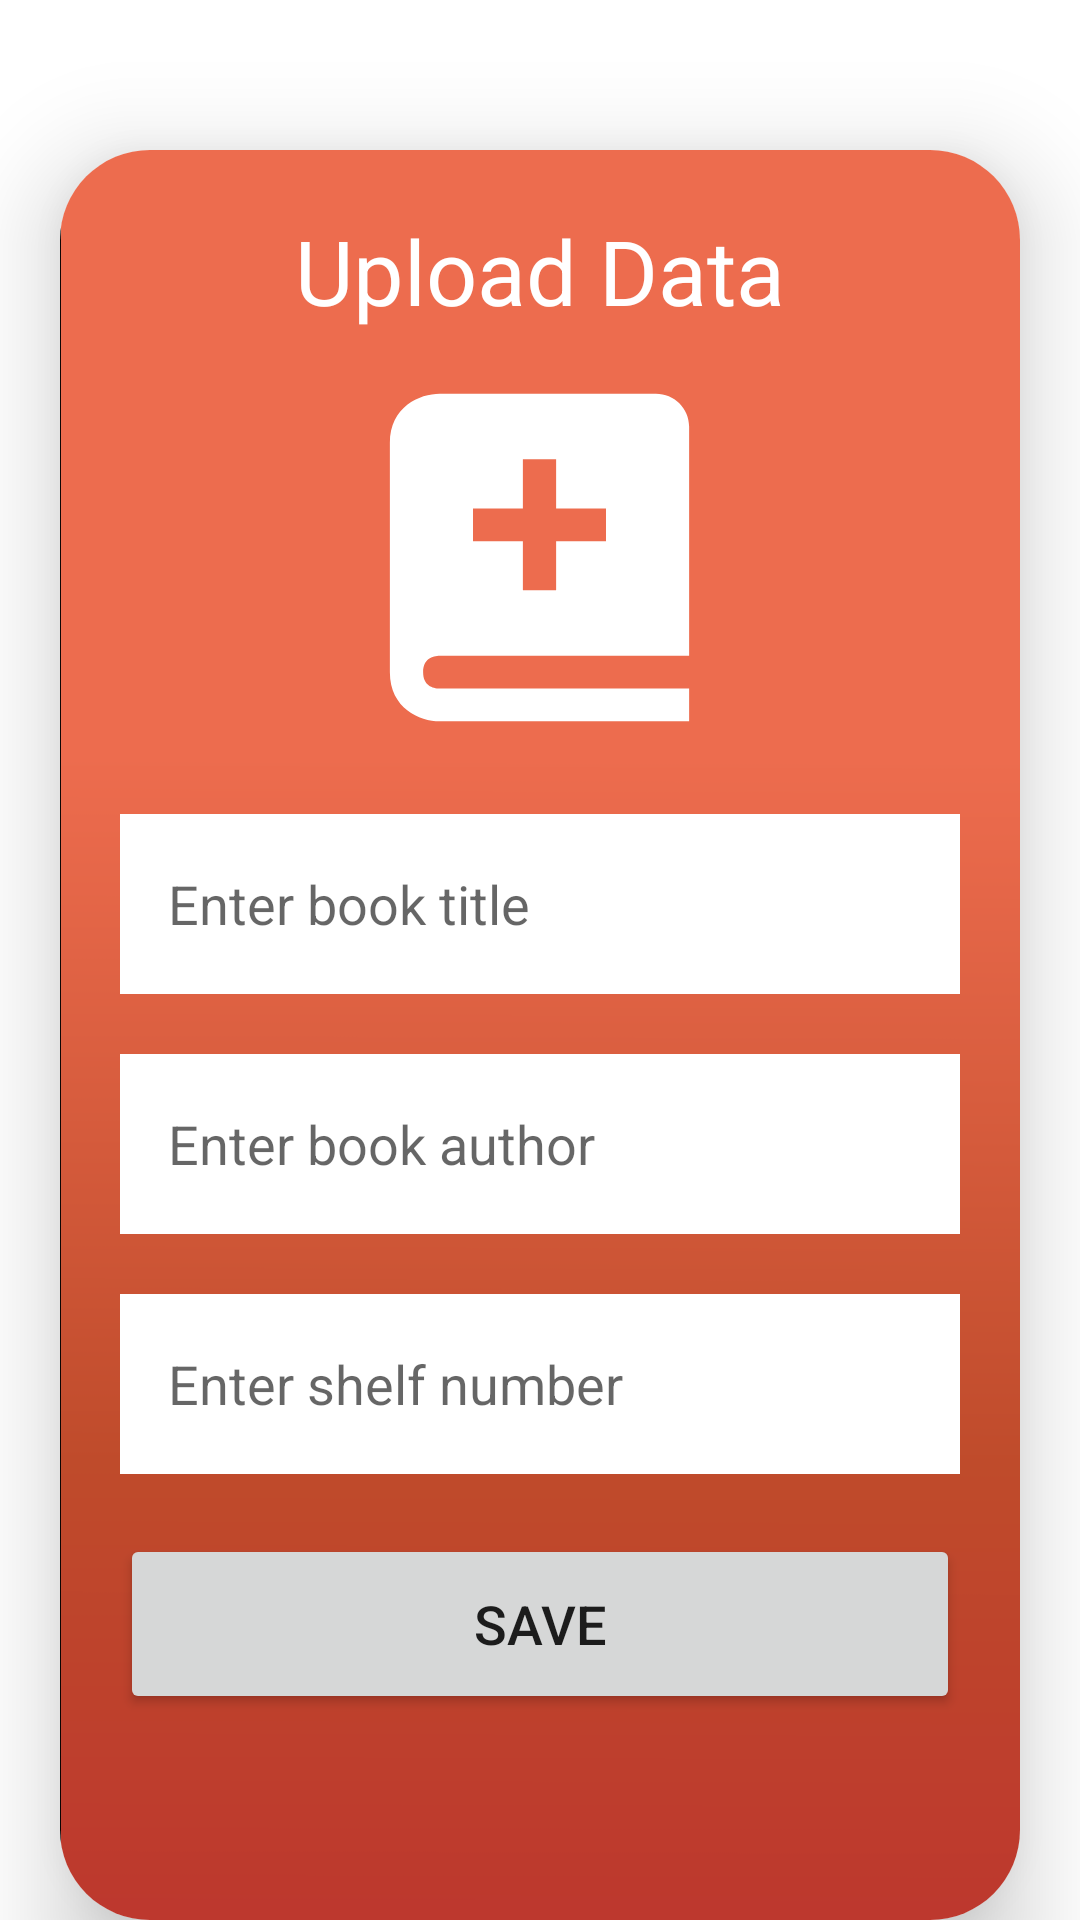

Reconstruct the res/layout file that produces this screen, plus the resources it refers to.
<!-- AndroidManifest.xml: activity theme AppTheme.NoActionBar -->
<!-- res/layout/activity_addbooks.xml -->
<LinearLayout
    xmlns:android="http://schemas.android.com/apk/res/android"
    xmlns:app="http://schemas.android.com/apk/res-auto"
    xmlns:tools="http://schemas.android.com/tools"
    android:layout_width="match_parent"
    android:layout_height="match_parent"
    android:orientation="vertical"
    tools:context=".activities.AddBooksActivity"
    android:background="@color/white">
    <androidx.cardview.widget.CardView
        android:layout_width="match_parent"
        android:layout_height="wrap_content"
        android:layout_marginTop="50dp"
        android:layout_marginEnd="20dp"
        android:layout_marginStart="20dp"
        app:cardCornerRadius="30dp"
        app:cardElevation="20dp">

        <LinearLayout
            android:layout_width="match_parent"
            android:layout_height="617dp"
            android:layout_gravity="center_horizontal"
            android:background="@drawable/ic_splash_background"
            android:orientation="vertical"
            android:padding="20dp">

            <TextView
                android:layout_width="match_parent"
                android:layout_height="wrap_content"
                android:text="Upload Data"
                android:textAlignment="center"
                android:textColor="@color/white"
                android:textSize="30sp" />

            <ImageView
                android:id="@+id/uploadImage"
                android:layout_width="133dp"
                android:layout_height="131dp"
                android:layout_gravity="center"
                android:layout_marginTop="10dp"
                android:scaleType="fitXY"
                android:src="@drawable/ic_upload_book" />

            <EditText
                android:id="@+id/uploadTitle"
                android:layout_width="match_parent"
                android:layout_height="60dp"
                android:layout_marginTop="20dp"
                android:background="@color/white"
                android:gravity="start|center_vertical"
                android:hint="Enter book title"
                android:padding="16dp"
                android:textColor="@color/black" />

            <EditText
                android:id="@+id/uploadAuthor"
                android:layout_width="match_parent"
                android:layout_height="60dp"
                android:layout_marginTop="20dp"
                android:background="@color/white"
                android:gravity="start|center_vertical"
                android:hint="Enter book author"
                android:padding="16dp"
                android:textColor="@color/black" />

            <EditText
                android:id="@+id/uploadShelfNumber"
                android:layout_width="match_parent"
                android:layout_height="60dp"
                android:layout_marginTop="20dp"
                android:background="@color/white"
                android:gravity="start|center_vertical"
                android:hint="Enter shelf number"
                android:padding="16dp"
                android:textColor="@color/black" />

            <Button
                android:id="@+id/saveBookButton"
                android:layout_width="match_parent"
                android:layout_height="60dp"
                android:layout_marginTop="20dp"
                android:text="Save"
                android:textSize="18sp"
                app:cornerRadius="20dp" />
        </LinearLayout>
    </androidx.cardview.widget.CardView>
</LinearLayout>
<!-- resources referenced by this layout -->
<resources>
  <color name="black">#FF000000</color>
  <color name="white">#FFFFFFFF</color>
  <!-- drawable ic_splash_background: png bitmap (drawable, 15971 bytes) -->
  <!-- drawable ic_upload_book (drawable) -->
  <vector xmlns:android="http://schemas.android.com/apk/res/android"
      android:width="24dp"
      android:height="24dp"
      android:viewportWidth="24"
      android:viewportHeight="24">
    <path
        android:fillColor="@color/white"
        android:pathData="M6.012,18H21V4c0,-1.103 -0.897,-2 -2,-2H6c-1.206,0 -3,0.799 -3,3v14c0,2.201 1.794,3 3,3h15v-2H6.012C5.55,19.988 5,19.806 5,19s0.55,-0.988 1.012,-1zM8,9h3V6h2v3h3v2h-3v3h-2v-3H8V9z"/>
  </vector>
  <style name="AppTheme.NoActionBar">
          <item name="windowActionBar">false</item>
          <item name="android:windowNoTitle">true</item>
      </style>
</resources>
